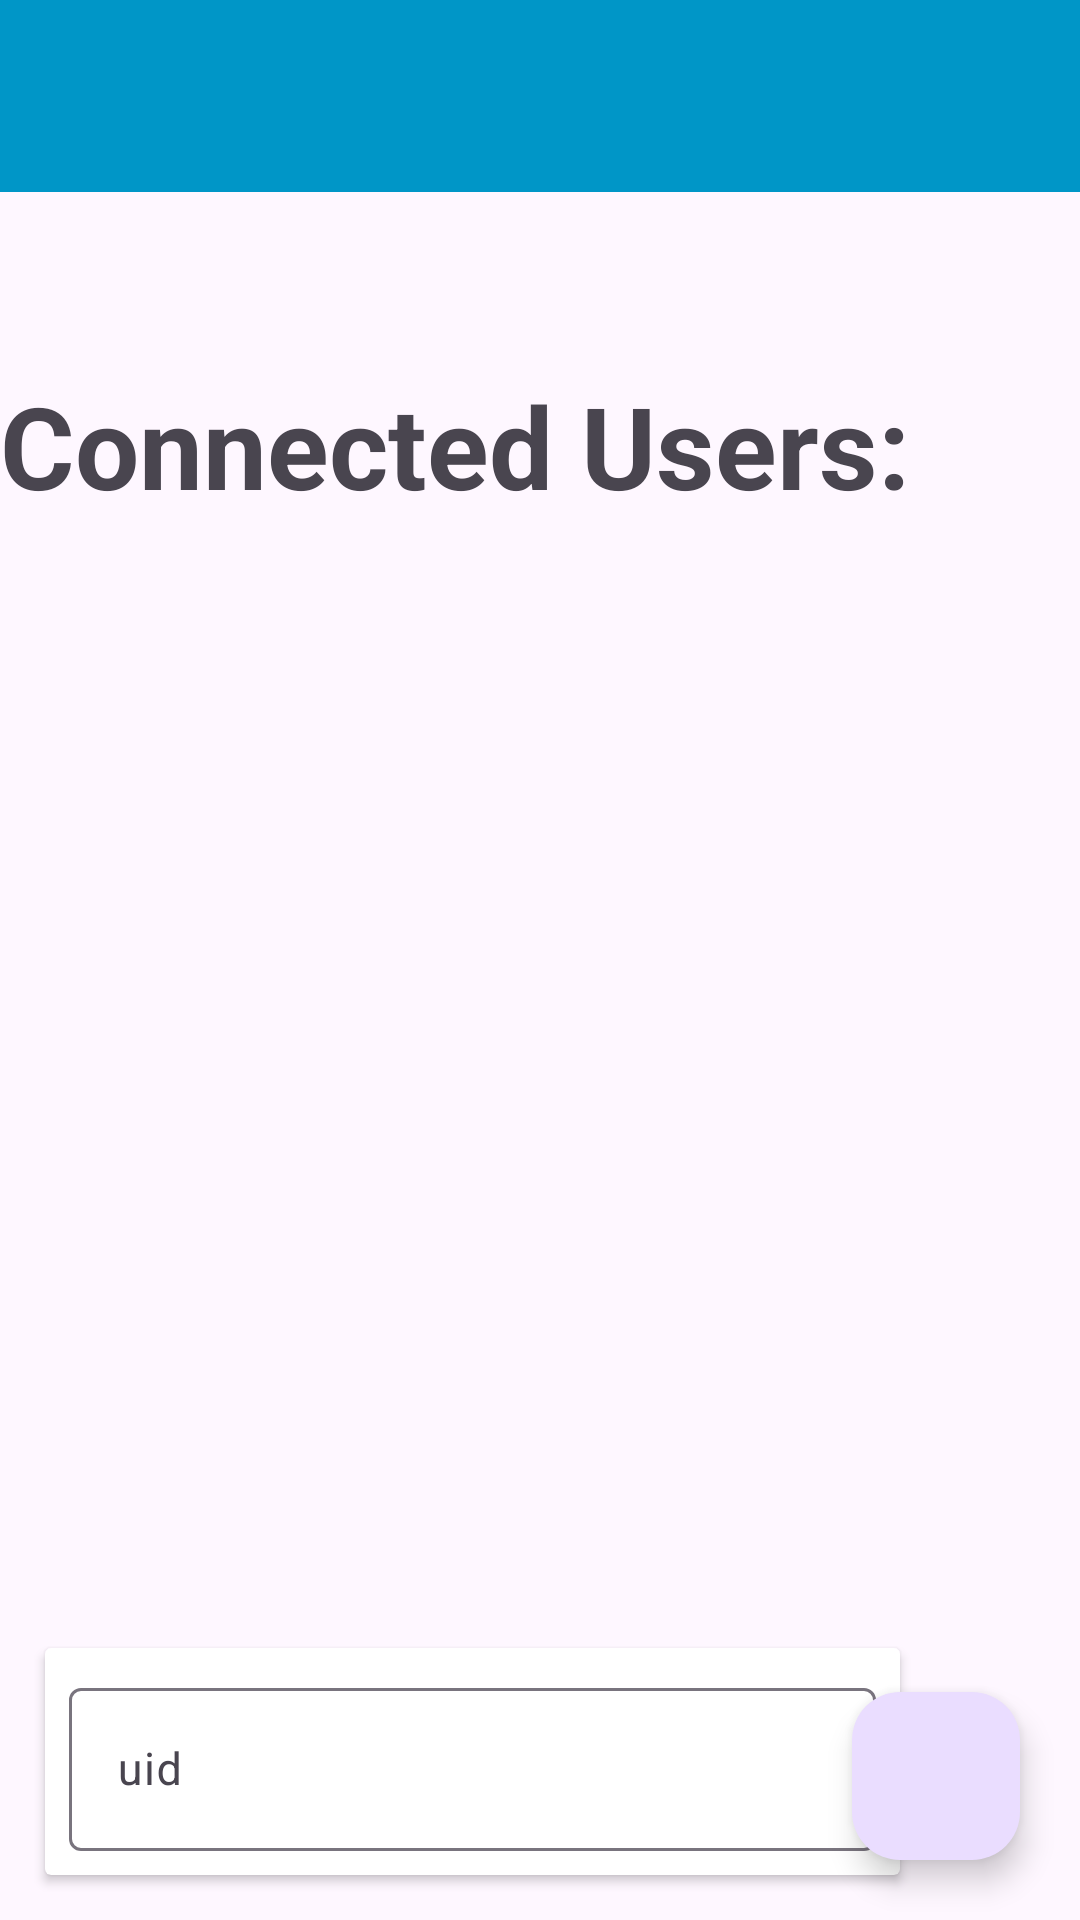

The Android layout XML behind this screen, and the referenced resources:
<!-- AndroidManifest.xml: application theme Theme.WWWW -->
<!-- res/layout/appbarmain.xml -->
<?xml version="1.0" encoding="utf-8"?>
<androidx.coordinatorlayout.widget.CoordinatorLayout xmlns:android="http://schemas.android.com/apk/res/android"
    android:layout_width="match_parent"
    android:layout_height="match_parent"
    xmlns:app="http://schemas.android.com/apk/res-auto">
    
    <com.google.android.material.appbar.AppBarLayout
        android:layout_width="match_parent"
        android:layout_height="wrap_content"
        android:theme="@style/ThemeOverlay.AppCompat.Dark">

        <androidx.appcompat.widget.Toolbar
            android:id="@+id/toolbar_main"
            android:layout_width="match_parent"
            android:layout_height="?attr/actionBarSize"
            android:background="#0096c7"
            app:popupTheme="@style/ThemeOverlay.AppCompat.Light">

        </androidx.appcompat.widget.Toolbar>
    </com.google.android.material.appbar.AppBarLayout>

    <include layout="@layout/contentmain"/>

    <com.google.android.material.floatingactionbutton.FloatingActionButton
        android:layout_width="wrap_content"
        android:id="@+id/addconnect"
        android:layout_height="wrap_content"
        android:layout_gravity="bottom|end"
        android:layout_margin="20dp"
        android:layout_marginBottom="15dp"
        app:srcCompat="@drawable/addbutton"/>

    <androidx.cardview.widget.CardView
        android:layout_width="285dp"
        android:layout_height="wrap_content"
        android:layout_gravity="bottom"
        android:layout_margin="15dp"
        android:elevation="30dp">

        <com.google.android.material.textfield.TextInputLayout
            android:layout_width="match_parent"
            android:layout_height="wrap_content"
            android:layout_marginStart="10dp"
            android:layout_marginTop="8dp"
            android:layout_marginEnd="10dp"
            android:layout_margin="8dp">

            <androidx.appcompat.widget.AppCompatEditText
                android:id="@+id/finaladduid"
                android:layout_width="match_parent"
                android:layout_height="wrap_content"
                android:hint="uid"
                android:inputType="textEmailAddress"
                android:textSize="15dp" />
        </com.google.android.material.textfield.TextInputLayout>
    </androidx.cardview.widget.CardView>
</androidx.coordinatorlayout.widget.CoordinatorLayout>
<!-- res/layout/contentmain.xml (included above) -->
<?xml version="1.0" encoding="utf-8"?>
<LinearLayout xmlns:android="http://schemas.android.com/apk/res/android"
    android:layout_width="match_parent"
    android:layout_height="550dp"
    android:layout_marginTop="100dp"
    android:orientation="vertical"
    android:gravity="center"
    xmlns:tools="http://schemas.android.com/tools"
    xmlns:app="http://schemas.android.com/apk/res-auto"
    tools:context=".activities.MainActivity">

    <TextView
        android:layout_width="match_parent"
        android:layout_height="wrap_content"
        android:text="Connected Users:"
        android:textSize="38sp"
        android:textStyle="bold"
        android:layout_marginBottom="10dp"/>

    <TextView
        android:layout_width="wrap_content"
        android:layout_height="wrap_content"
        android:id="@+id/maincontentuserone"
        android:layout_gravity="center"
        android:gravity="center"
        android:layout_marginTop="30dp"
        android:layout_marginBottom="20dp"
        android:textSize="35sp"
        app:layout_constraintBottom_toBottomOf="parent"
        app:layout_constraintLeft_toLeftOf="parent"
        app:layout_constraintRight_toRightOf="parent"
        app:layout_constraintTop_toTopOf="parent"/>
    <TextView
        android:layout_width="wrap_content"
        android:layout_margin="20dp"
        android:layout_height="wrap_content"
        android:id="@+id/maincontentusertwo"
        android:layout_gravity="center"
        android:gravity="center"
        android:textSize="35sp"
        app:layout_constraintBottom_toBottomOf="parent"
        app:layout_constraintLeft_toLeftOf="parent"
        app:layout_constraintRight_toRightOf="parent"
        app:layout_constraintTop_toTopOf="parent"/>
    <TextView
        android:layout_width="wrap_content"
        android:layout_margin="20dp"
        android:layout_height="wrap_content"
        android:id="@+id/maincontentuserthree"
        android:layout_gravity="center"
        android:gravity="center"
        android:textSize="35sp"
        app:layout_constraintBottom_toBottomOf="parent"
        app:layout_constraintLeft_toLeftOf="parent"
        app:layout_constraintRight_toRightOf="parent"
        app:layout_constraintTop_toTopOf="parent"/>
    <TextView
        android:layout_width="wrap_content"
        android:layout_height="wrap_content"
        android:layout_margin="20dp"
        android:id="@+id/maincontentuserfour"
        android:layout_gravity="center"
        android:gravity="center"
        android:textSize="35sp"
        app:layout_constraintBottom_toBottomOf="parent"
        app:layout_constraintLeft_toLeftOf="parent"
        app:layout_constraintRight_toRightOf="parent"
        app:layout_constraintTop_toTopOf="parent"/>
    <TextView
        android:layout_width="wrap_content"
        android:layout_height="wrap_content"
        android:layout_margin="20dp"
        android:id="@+id/maincontentuserfive"
        android:layout_gravity="center"
        android:gravity="center"
        android:textSize="35sp"
        app:layout_constraintBottom_toBottomOf="parent"
        app:layout_constraintLeft_toLeftOf="parent"
        app:layout_constraintRight_toRightOf="parent"
        app:layout_constraintTop_toTopOf="parent"/>


</LinearLayout>
<!-- resources referenced by this layout -->
<resources>
  <style name="Theme.WWWW" parent="Base.Theme.WWWW" />
  <style name="Base.Theme.WWWW" parent="Theme.Material3.DayNight.NoActionBar">
          
          
      </style>
</resources>
